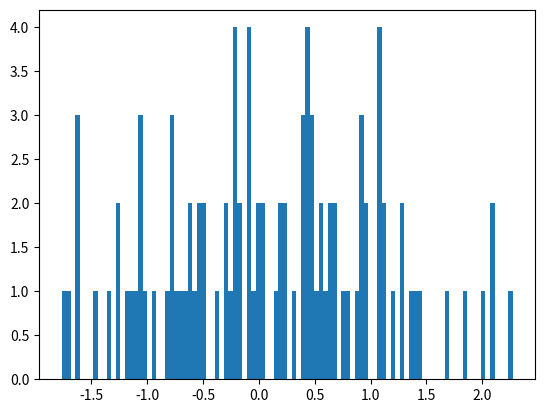

Here is the Python script that generated this plot:
import numpy as np
import matplotlib.pyplot as plt

X1 =  np.random.randn(10,10)
print(X1)

X2 =  np.random.randn(100)
print(X2)



plt.hist(X2,100)
plt.show()